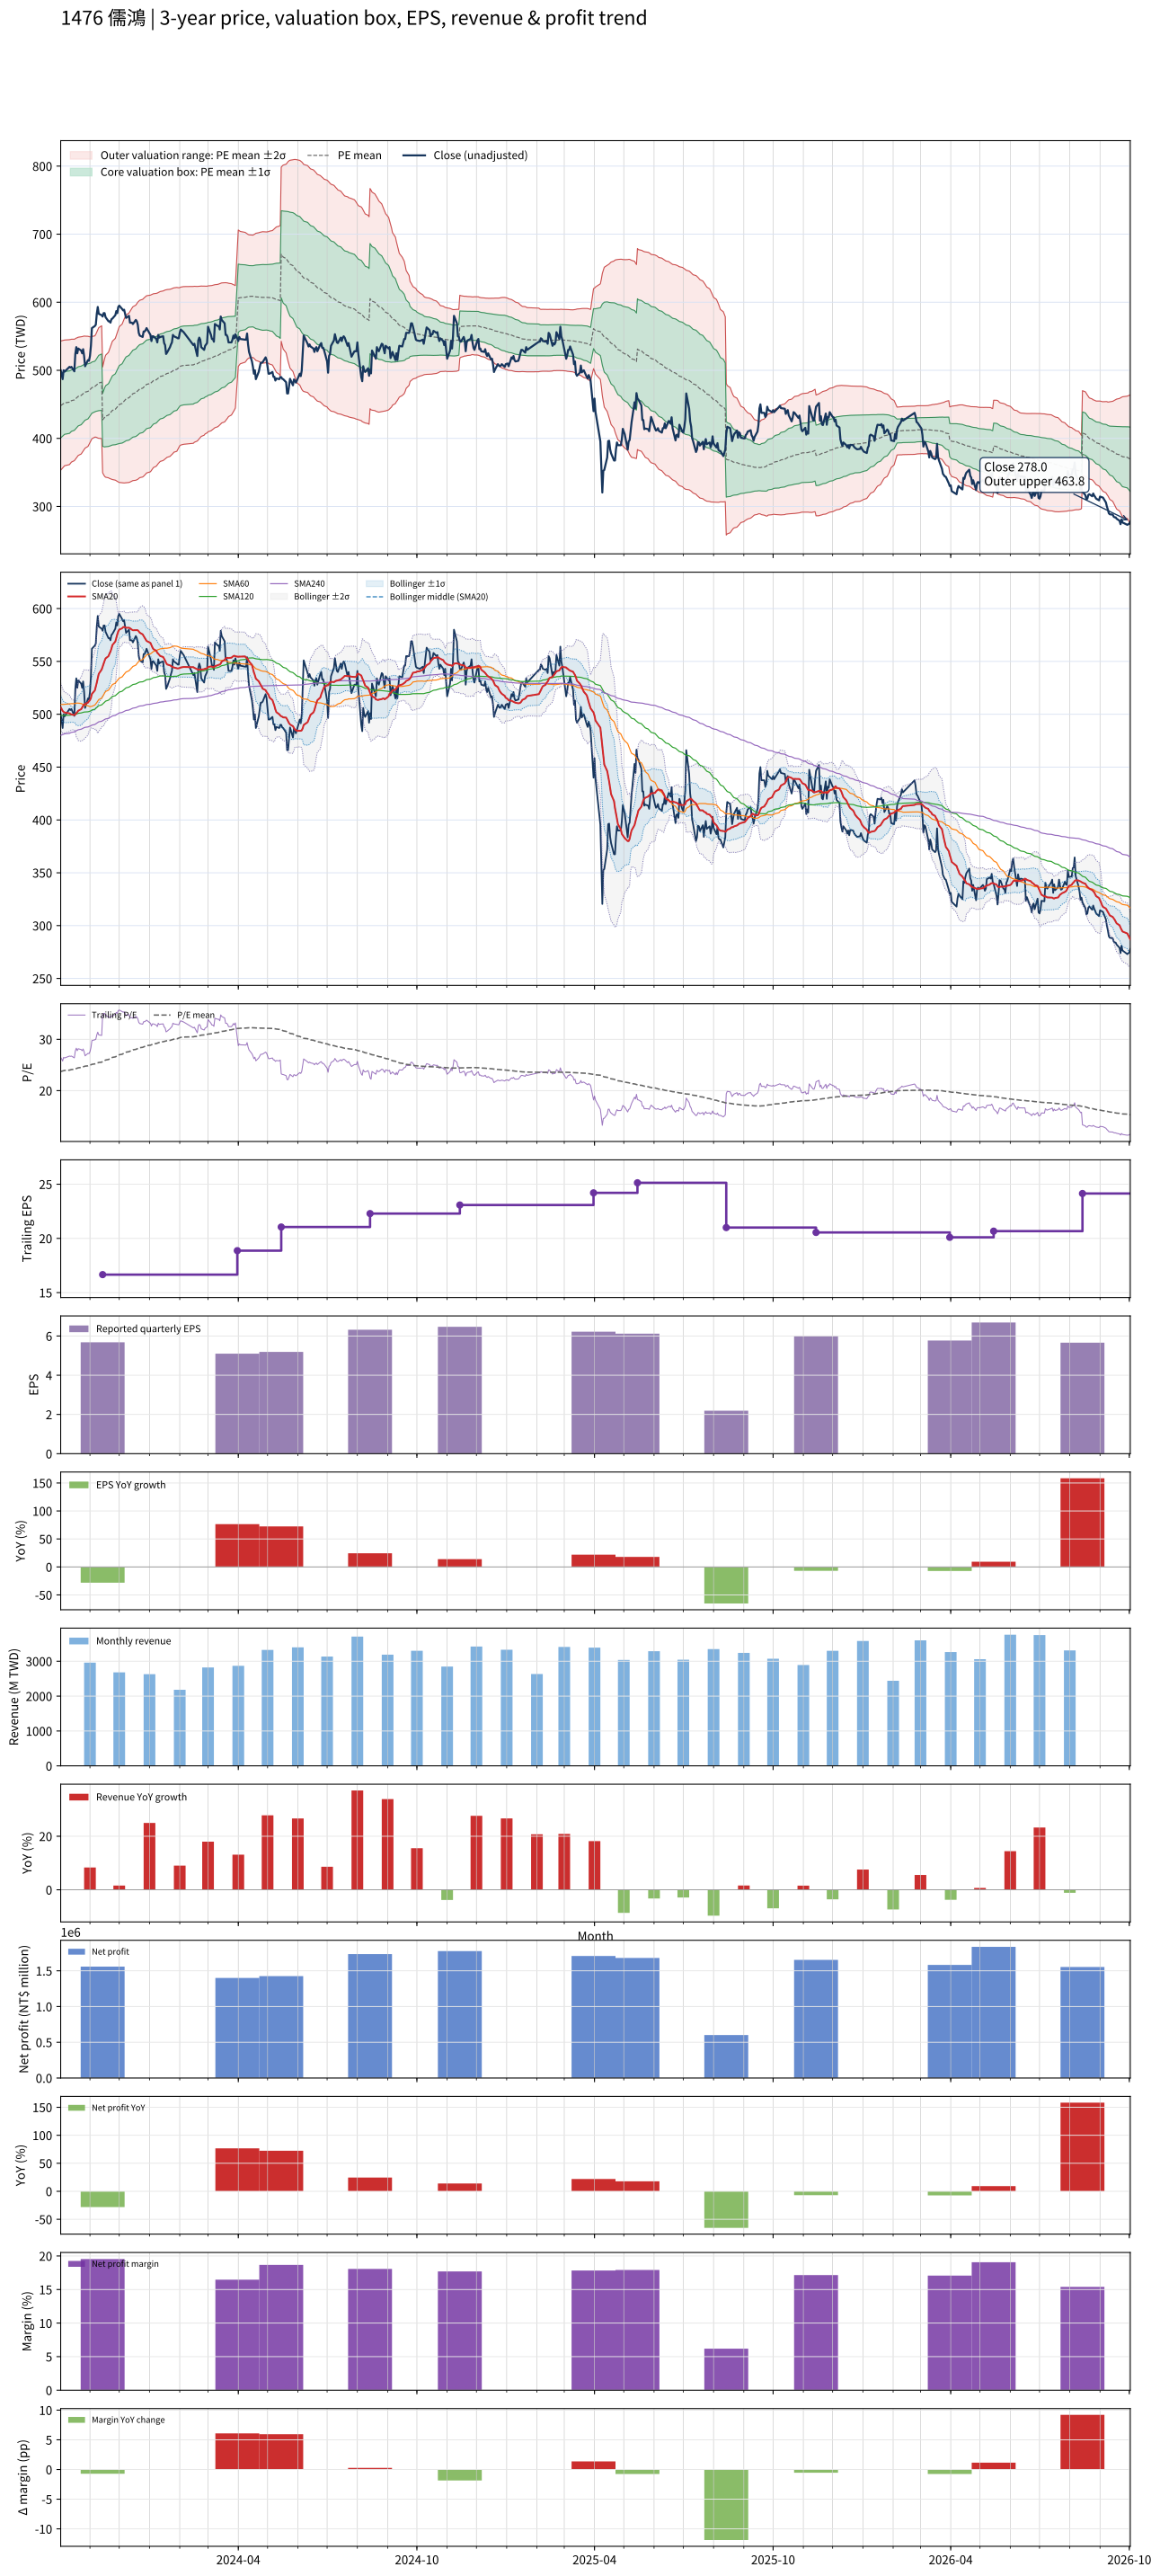

The data file committed next to this chart (first rows):
# chart-version: skill-stock-dynamic-val…
date, close, available_date, period_end, eps, ttm_eps, pe, pe_mean, pe_std, price_m2, price_m1, price_mean, price_p1, price_p2, forward_eps, forward_pe, forward_pe_mean, forward_pe_std, forward_price_m2, forward_price_m1, forward_price_mean, forward_price_p1, forward_price_p2, sma20
2023-10-02, 500, 2023-08-14, 2023-06-30, 5.08, 18.89, 26.47, 23.72, 2.512, 353.3, 400.7, 448.2, 495.6, 543.1, , , , , , , , , , 506.7
2023-10-03, 494, 2023-08-14, 2023-06-30, 5.08, 18.89, 26.15, 23.78, 2.494, 355, 402.1, 449.2, 496.3, 543.4, , , , , , , , , , 505
2023-10-04, 487, 2023-08-14, 2023-06-30, 5.08, 18.89, 25.78, 23.83, 2.475, 356.6, 403.3, 450.1, 496.9, 543.6, , , , , , , , , , 503.2
2023-10-05, 500, 2023-08-14, 2023-06-30, 5.08, 18.89, 26.47, 23.88, 2.458, 358.3, 404.7, 451.2, 497.6, 544, , , , , , , , , , 502.3
2023-10-06, 498, 2023-08-14, 2023-06-30, 5.08, 18.89, 26.36, 23.94, 2.444, 359.8, 406, 452.1, 498.3, 544.5, , , , , , , , , , 501.7
2023-10-11, 505, 2023-08-14, 2023-06-30, 5.08, 18.89, 26.73, 23.99, 2.428, 361.5, 407.4, 453.2, 499.1, 544.9, , , , , , , , , , 500.9
2023-10-12, 504, 2023-08-14, 2023-06-30, 5.08, 18.89, 26.68, 24.05, 2.408, 363.4, 408.8, 454.3, 499.8, 545.3, , , , , , , , , , 500.3
2023-10-13, 505, 2023-08-14, 2023-06-30, 5.08, 18.89, 26.73, 24.11, 2.388, 365.2, 410.3, 455.4, 500.5, 545.6, , , , , , , , , , 499.8
2023-10-16, 498.5, 2023-08-14, 2023-06-30, 5.08, 18.89, 26.39, 24.17, 2.361, 367.3, 411.9, 456.5, 501.1, 545.7, , , , , , , , , , 499.2
2023-10-17, 524, 2023-08-14, 2023-06-30, 5.08, 18.89, 27.74, 24.23, 2.346, 369.1, 413.4, 457.8, 502.1, 546.4, , , , , , , , , , 499.9
2023-10-18, 534, 2023-08-14, 2023-06-30, 5.08, 18.89, 28.27, 24.3, 2.337, 370.8, 415, 459.1, 503.3, 547.4, , , , , , , , , , 501.1
2023-10-19, 525, 2023-08-14, 2023-06-30, 5.08, 18.89, 27.79, 24.38, 2.313, 373.1, 416.8, 460.4, 504.1, 547.8, , , , , , , , , , 502
2023-10-20, 532, 2023-08-14, 2023-06-30, 5.08, 18.89, 28.16, 24.45, 2.299, 374.9, 418.4, 461.8, 505.2, 548.6, , , , , , , , , , 503.4
2023-10-23, 529, 2023-08-14, 2023-06-30, 5.08, 18.89, 28, 24.52, 2.277, 377.1, 420.1, 463.1, 506.1, 549.1, , , , , , , , , , 504.8
2023-10-24, 525, 2023-08-14, 2023-06-30, 5.08, 18.89, 27.79, 24.58, 2.253, 379.3, 421.8, 464.4, 506.9, 549.5, , , , , , , , , , 506.3
2023-10-25, 531, 2023-08-14, 2023-06-30, 5.08, 18.89, 28.11, 24.65, 2.231, 381.4, 423.6, 465.7, 507.8, 550, , , , , , , , , , 508.1
2023-10-26, 521, 2023-08-14, 2023-06-30, 5.08, 18.89, 27.58, 24.71, 2.208, 383.4, 425.1, 466.9, 508.6, 550.3, , , , , , , , , , 509.2
2023-10-27, 506, 2023-08-14, 2023-06-30, 5.08, 18.89, 26.79, 24.77, 2.177, 385.7, 426.8, 467.9, 509, 550.1, , , , , , , , , , 509.8
2023-10-30, 515, 2023-08-14, 2023-06-30, 5.08, 18.89, 27.26, 24.83, 2.141, 388.2, 428.6, 469.1, 509.5, 549.9, , , , , , , , , , 511
2023-10-31, 514, 2023-08-14, 2023-06-30, 5.08, 18.89, 27.21, 24.89, 2.098, 391, 430.6, 470.2, 509.9, 549.5, , , , , , , , , , 512.4
2023-11-01, 521, 2023-08-14, 2023-06-30, 5.08, 18.89, 27.58, 24.96, 2.055, 393.9, 432.7, 471.5, 510.3, 549.2, , , , , , , , , , 513.4
2023-11-02, 536, 2023-08-14, 2023-06-30, 5.08, 18.89, 28.37, 25.04, 2.014, 396.8, 434.9, 472.9, 511, 549, , , , , , , , , , 515.5
2023-11-03, 562, 2023-08-14, 2023-06-30, 5.08, 18.89, 29.75, 25.12, 1.989, 399.4, 437, 474.6, 512.1, 549.7, , , , , , , , , , 519.3
2023-11-06, 565, 2023-08-14, 2023-06-30, 5.08, 18.89, 29.91, 25.21, 1.968, 401.9, 439, 476.2, 513.4, 550.6, , , , , , , , , , 522.5
2023-11-07, 567, 2023-08-14, 2023-06-30, 5.08, 18.89, 30.02, 25.27, 2, 401.9, 439.6, 477.4, 515.2, 552.9, , , , , , , , , , 526
2023-11-08, 583, 2023-08-14, 2023-06-30, 5.08, 18.89, 30.86, 25.34, 2.048, 401.3, 440, 478.7, 517.4, 556.1, , , , , , , , , , 529.9
2023-11-09, 593, 2023-08-14, 2023-06-30, 5.08, 18.89, 31.39, 25.42, 2.105, 400.6, 440.3, 480.1, 519.9, 559.6, , , , , , , , , , 534.3
2023-11-10, 583, 2023-08-14, 2023-06-30, 5.08, 18.89, 30.86, 25.48, 2.15, 400.1, 440.7, 481.4, 522, 562.6, , , , , , , , , , 538.2
2023-11-13, 581, 2023-08-14, 2023-06-30, 5.08, 18.89, 30.76, 25.55, 2.192, 399.7, 441.1, 482.6, 524, 565.4, , , , , , , , , , 542.4
2023-11-14, 579, 2023-11-14, 2023-09-30, 5.68, 16.66, 34.75, 25.65, 2.333, 349.5, 388.4, 427.3, 466.1, 505, , , , , , , , , , 545.1
2023-11-15, 584, 2023-11-14, 2023-09-30, 5.68, 16.66, 35.05, 25.75, 2.47, 346.7, 387.8, 429, 470.1, 511.3, , , , , , , , , , 547.6
2023-11-16, 584, 2023-11-14, 2023-09-30, 5.68, 16.66, 35.05, 25.85, 2.593, 344.3, 387.5, 430.7, 473.9, 517.1, , , , , , , , , , 550.5
2023-11-17, 578, 2023-11-14, 2023-09-30, 5.68, 16.66, 34.69, 25.96, 2.687, 343, 387.8, 432.5, 477.3, 522.1, , , , , , , , , , 552.9
2023-11-20, 572, 2023-11-14, 2023-09-30, 5.68, 16.66, 34.33, 26.07, 2.767, 342.1, 388.2, 434.3, 480.4, 526.5, , , , , , , , , , 555
2023-11-21, 572, 2023-11-14, 2023-09-30, 5.68, 16.66, 34.33, 26.17, 2.845, 341.2, 388.6, 436, 483.4, 530.8, , , , , , , , , , 557.4
2023-11-22, 570, 2023-11-14, 2023-09-30, 5.68, 16.66, 34.21, 26.27, 2.911, 340.7, 389.2, 437.7, 486.2, 534.7, , , , , , , , , , 559.3
2023-11-23, 575, 2023-11-14, 2023-09-30, 5.68, 16.66, 34.51, 26.37, 2.982, 340, 389.7, 439.4, 489.1, 538.7, , , , , , , , , , 562
2023-11-24, 576, 2023-11-14, 2023-09-30, 5.68, 16.66, 34.57, 26.48, 3.049, 339.5, 390.3, 441.1, 491.9, 542.7, , , , , , , , , , 565.5
2023-11-27, 581, 2023-11-14, 2023-09-30, 5.68, 16.66, 34.87, 26.58, 3.125, 338.7, 390.7, 442.8, 494.9, 546.9, , , , , , , , , , 568.8
2023-11-28, 587, 2023-11-14, 2023-09-30, 5.68, 16.66, 35.23, 26.68, 3.204, 337.7, 391.1, 444.5, 497.9, 551.3, , , , , , , , , , 572.5
2023-11-29, 584, 2023-11-14, 2023-09-30, 5.68, 16.66, 35.05, 26.78, 3.278, 336.9, 391.5, 446.1, 500.8, 555.4, , , , , , , , , , 575.6
2023-11-30, 593, 2023-11-14, 2023-09-30, 5.68, 16.66, 35.59, 26.88, 3.357, 336, 392, 447.9, 503.8, 559.8, , , , , , , , , , 578.5
2023-12-01, 595, 2023-11-14, 2023-09-30, 5.68, 16.66, 35.71, 26.99, 3.433, 335.3, 392.5, 449.7, 506.9, 564.1, , , , , , , , , , 580.1
2023-12-04, 590, 2023-11-14, 2023-09-30, 5.68, 16.66, 35.41, 27.09, 3.498, 334.8, 393.1, 451.4, 509.7, 567.9, , , , , , , , , , 581.4
2023-12-05, 588, 2023-11-14, 2023-09-30, 5.68, 16.66, 35.29, 27.2, 3.557, 334.6, 393.8, 453.1, 512.3, 571.6, , , , , , , , , , 582.4
2023-12-06, 589, 2023-11-14, 2023-09-30, 5.68, 16.66, 35.35, 27.3, 3.611, 334.5, 394.7, 454.8, 515, 575.1, , , , , , , , , , 582.7
2023-12-07, 583, 2023-11-14, 2023-09-30, 5.68, 16.66, 34.99, 27.4, 3.656, 334.7, 395.6, 456.5, 517.4, 578.3, , , , , , , , , , 582.2
2023-12-08, 577, 2023-11-14, 2023-09-30, 5.68, 16.66, 34.63, 27.5, 3.696, 334.9, 396.5, 458.1, 519.6, 581.2, , , , , , , , , , 581.9
2023-12-11, 580, 2023-11-14, 2023-09-30, 5.68, 16.66, 34.81, 27.59, 3.734, 335.3, 397.5, 459.7, 521.9, 584.1, , , , , , , , , , 581.9
2023-12-12, 570, 2023-11-14, 2023-09-30, 5.68, 16.66, 34.21, 27.68, 3.762, 335.8, 398.5, 461.2, 523.9, 586.5, , , , , , , , , , 581.4
2023-12-13, 570, 2023-11-14, 2023-09-30, 5.68, 16.66, 34.21, 27.78, 3.785, 336.6, 399.7, 462.7, 525.8, 588.9, , , , , , , , , , 580.7
2023-12-14, 570, 2023-11-14, 2023-09-30, 5.68, 16.66, 34.21, 27.86, 3.81, 337.3, 400.7, 464.2, 527.7, 591.2, , , , , , , , , , 580
2023-12-15, 568, 2023-11-14, 2023-09-30, 5.68, 16.66, 34.09, 27.95, 3.832, 338, 401.8, 465.7, 529.5, 593.4, , , , , , , , , , 579.5
2023-12-18, 574, 2023-11-14, 2023-09-30, 5.68, 16.66, 34.45, 28.04, 3.86, 338.5, 402.8, 467.1, 531.4, 595.7, , , , , , , , , , 579.6
2023-12-19, 572, 2023-11-14, 2023-09-30, 5.68, 16.66, 34.33, 28.12, 3.885, 339.1, 403.8, 468.6, 533.3, 598, , , , , , , , , , 579.6
2023-12-20, 567, 2023-11-14, 2023-09-30, 5.68, 16.66, 34.03, 28.21, 3.903, 339.9, 404.9, 469.9, 535, 600, , , , , , , , , , 579.5
2023-12-21, 555, 2023-11-14, 2023-09-30, 5.68, 16.66, 33.31, 28.29, 3.907, 341.1, 406.2, 471.3, 536.4, 601.5, , , , , , , , , , 578.5
2023-12-22, 551, 2023-11-14, 2023-09-30, 5.68, 16.66, 33.07, 28.37, 3.91, 342.3, 407.4, 472.6, 537.7, 602.9, , , , , , , , , , 577.2
2023-12-25, 549, 2023-11-14, 2023-09-30, 5.68, 16.66, 32.95, 28.44, 3.916, 343.3, 408.5, 473.8, 539, 604.2, , , , , , , , , , 575.6
... 670 more rows
